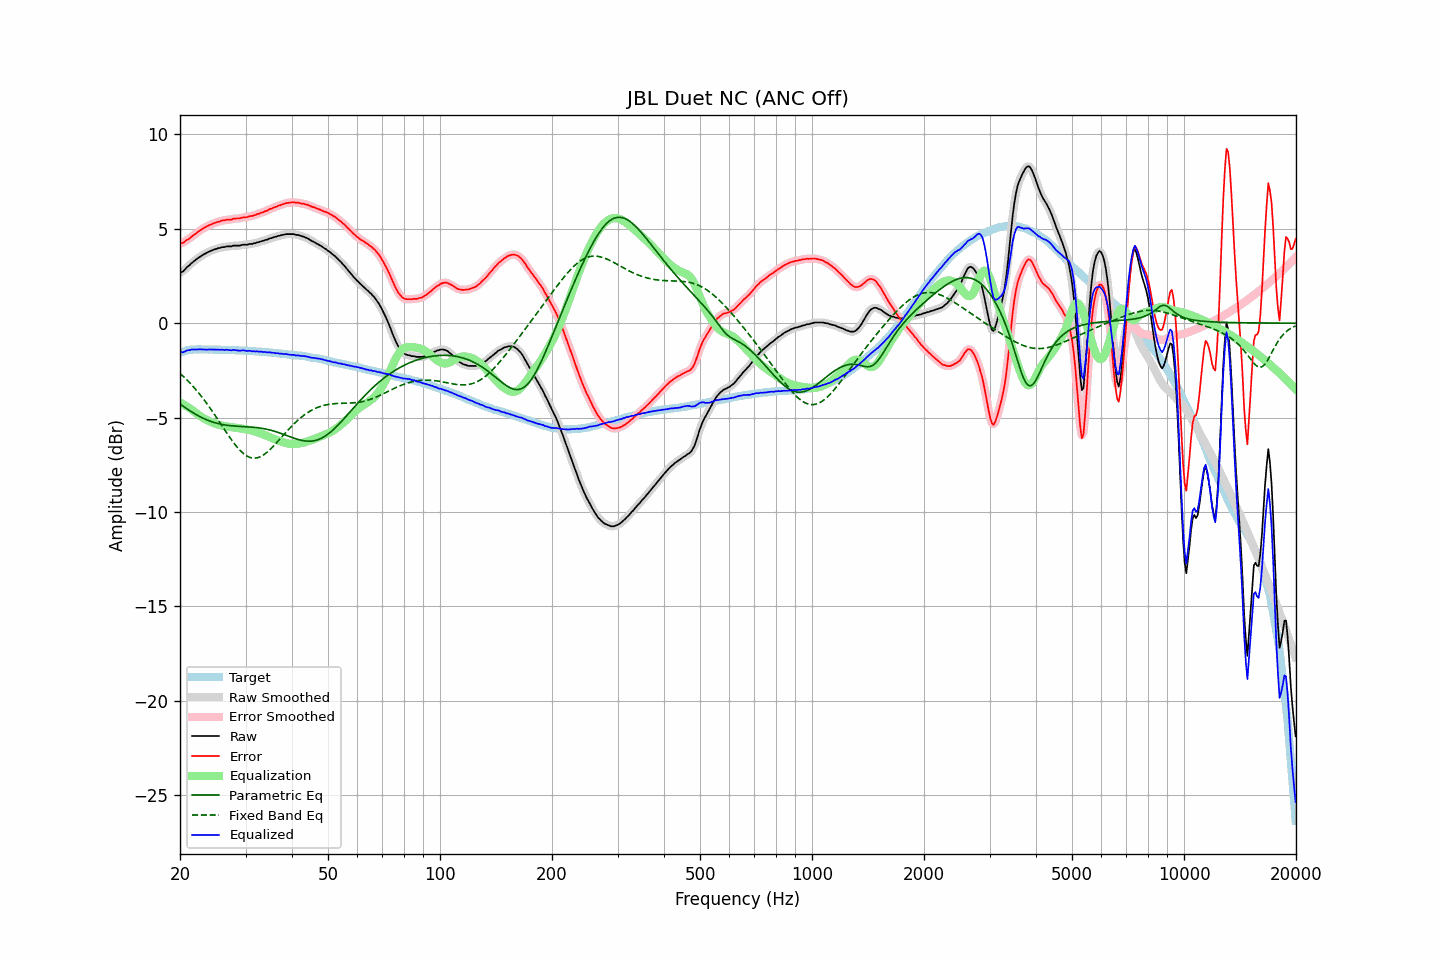

The file beside this chart, header and first rows:
frequency, raw, error, smoothed, error_smoothed, equalization, parametric_eq, fixed_band_eq, equalized_raw, equalized_smoothed, target
20.00, 2.67, 4.23, 2.66, 4.22, -4.19, -4.27, -2.66, -1.53, -1.54, -1.56
20.20, 2.71, 4.24, 2.71, 4.24, -4.24, -4.34, -2.73, -1.53, -1.53, -1.53
20.40, 2.75, 4.25, 2.77, 4.28, -4.29, -4.40, -2.81, -1.54, -1.52, -1.50
20.61, 2.85, 4.33, 2.84, 4.32, -4.34, -4.46, -2.89, -1.50, -1.50, -1.48
20.81, 2.94, 4.39, 2.93, 4.38, -4.39, -4.51, -2.98, -1.46, -1.47, -1.45
21.02, 3.02, 4.44, 3.01, 4.44, -4.45, -4.57, -3.06, -1.43, -1.43, -1.42
21.23, 3.08, 4.49, 3.09, 4.50, -4.50, -4.63, -3.15, -1.43, -1.41, -1.41
21.44, 3.17, 4.57, 3.16, 4.56, -4.56, -4.68, -3.24, -1.39, -1.40, -1.40
21.66, 3.24, 4.63, 3.23, 4.63, -4.63, -4.73, -3.33, -1.39, -1.40, -1.39
21.87, 3.30, 4.69, 3.30, 4.69, -4.69, -4.79, -3.43, -1.40, -1.39, -1.39
22.09, 3.37, 4.75, 3.37, 4.76, -4.76, -4.84, -3.53, -1.39, -1.39, -1.39
22.31, 3.44, 4.82, 3.43, 4.82, -4.82, -4.88, -3.63, -1.38, -1.39, -1.39
22.54, 3.50, 4.88, 3.50, 4.88, -4.88, -4.93, -3.73, -1.39, -1.38, -1.39
22.76, 3.56, 4.94, 3.56, 4.95, -4.94, -4.97, -3.84, -1.38, -1.39, -1.39
22.99, 3.61, 5.00, 3.61, 5.00, -5.00, -5.02, -3.95, -1.39, -1.39, -1.40
23.22, 3.66, 5.05, 3.66, 5.05, -5.05, -5.06, -4.06, -1.39, -1.39, -1.40
23.45, 3.70, 5.09, 3.70, 5.10, -5.10, -5.10, -4.17, -1.40, -1.40, -1.40
23.69, 3.75, 5.14, 3.75, 5.14, -5.14, -5.13, -4.29, -1.40, -1.40, -1.40
23.92, 3.79, 5.19, 3.79, 5.18, -5.18, -5.16, -4.41, -1.39, -1.40, -1.40
24.16, 3.83, 5.22, 3.83, 5.22, -5.22, -5.20, -4.53, -1.39, -1.39, -1.39
24.40, 3.86, 5.25, 3.86, 5.25, -5.26, -5.23, -4.65, -1.40, -1.39, -1.39
24.65, 3.90, 5.30, 3.89, 5.29, -5.29, -5.25, -4.77, -1.39, -1.40, -1.40
24.89, 3.92, 5.32, 3.92, 5.32, -5.32, -5.28, -4.90, -1.40, -1.40, -1.40
25.14, 3.95, 5.35, 3.95, 5.35, -5.35, -5.30, -5.03, -1.40, -1.40, -1.40
25.39, 3.98, 5.38, 3.97, 5.37, -5.38, -5.32, -5.16, -1.40, -1.40, -1.40
25.65, 3.99, 5.39, 4.00, 5.40, -5.40, -5.34, -5.29, -1.41, -1.40, -1.40
25.91, 4.03, 5.44, 4.01, 5.42, -5.42, -5.36, -5.41, -1.39, -1.41, -1.41
26.16, 4.03, 5.44, 4.03, 5.44, -5.44, -5.38, -5.54, -1.41, -1.41, -1.41
26.43, 4.04, 5.45, 4.05, 5.46, -5.45, -5.39, -5.67, -1.42, -1.41, -1.41
26.69, 4.07, 5.48, 4.06, 5.47, -5.47, -5.40, -5.80, -1.40, -1.41, -1.41
26.96, 4.07, 5.48, 4.06, 5.48, -5.48, -5.41, -5.93, -1.42, -1.42, -1.41
27.23, 4.07, 5.48, 4.07, 5.49, -5.49, -5.42, -6.05, -1.43, -1.42, -1.41
27.50, 4.07, 5.48, 4.08, 5.50, -5.50, -5.43, -6.17, -1.44, -1.42, -1.42
27.77, 4.11, 5.53, 4.09, 5.52, -5.52, -5.44, -6.29, -1.41, -1.42, -1.43
28.05, 4.11, 5.53, 4.10, 5.54, -5.53, -5.45, -6.40, -1.42, -1.42, -1.43
28.33, 4.11, 5.54, 4.11, 5.54, -5.54, -5.45, -6.51, -1.43, -1.43, -1.44
28.62, 4.11, 5.55, 4.11, 5.54, -5.55, -5.46, -6.61, -1.44, -1.45, -1.44
28.90, 4.11, 5.55, 4.12, 5.56, -5.56, -5.46, -6.70, -1.46, -1.45, -1.44
29.19, 4.13, 5.58, 4.13, 5.57, -5.58, -5.47, -6.79, -1.45, -1.45, -1.45
29.48, 4.16, 5.60, 4.15, 5.59, -5.59, -5.47, -6.87, -1.43, -1.44, -1.44
29.78, 4.16, 5.61, 4.15, 5.60, -5.60, -5.47, -6.94, -1.44, -1.45, -1.45
30.08, 4.16, 5.61, 4.16, 5.62, -5.62, -5.48, -7.00, -1.46, -1.45, -1.45
30.38, 4.16, 5.62, 4.17, 5.63, -5.63, -5.48, -7.05, -1.47, -1.46, -1.46
30.68, 4.20, 5.66, 4.18, 5.65, -5.65, -5.49, -7.09, -1.45, -1.47, -1.47
30.99, 4.20, 5.67, 4.20, 5.67, -5.67, -5.50, -7.12, -1.47, -1.47, -1.48
31.30, 4.20, 5.67, 4.21, 5.69, -5.69, -5.50, -7.14, -1.49, -1.48, -1.48
31.61, 4.24, 5.72, 4.23, 5.71, -5.71, -5.51, -7.14, -1.48, -1.49, -1.48
31.93, 4.24, 5.73, 4.25, 5.74, -5.74, -5.52, -7.14, -1.50, -1.49, -1.49
32.24, 4.29, 5.79, 4.27, 5.77, -5.77, -5.53, -7.13, -1.48, -1.49, -1.50
32.57, 4.29, 5.79, 4.30, 5.80, -5.80, -5.54, -7.10, -1.51, -1.50, -1.50
32.89, 4.33, 5.83, 4.32, 5.83, -5.83, -5.55, -7.07, -1.50, -1.51, -1.50
33.22, 4.35, 5.86, 4.35, 5.86, -5.86, -5.57, -7.02, -1.51, -1.51, -1.52
33.55, 4.37, 5.89, 4.37, 5.89, -5.89, -5.58, -6.97, -1.53, -1.52, -1.52
33.89, 4.41, 5.94, 4.40, 5.92, -5.93, -5.60, -6.91, -1.52, -1.53, -1.53
34.23, 4.42, 5.95, 4.43, 5.96, -5.96, -5.62, -6.85, -1.55, -1.54, -1.53
34.57, 4.46, 6.00, 4.46, 6.00, -6.00, -5.64, -6.77, -1.54, -1.54, -1.54
34.92, 4.50, 6.05, 4.49, 6.04, -6.04, -5.66, -6.69, -1.54, -1.55, -1.55
35.27, 4.51, 6.06, 4.52, 6.08, -6.07, -5.68, -6.61, -1.57, -1.56, -1.56
35.62, 4.55, 6.12, 4.54, 6.11, -6.11, -5.70, -6.52, -1.56, -1.57, -1.57
35.97, 4.57, 6.15, 4.57, 6.14, -6.15, -5.73, -6.43, -1.58, -1.58, -1.58
... 635 more rows
